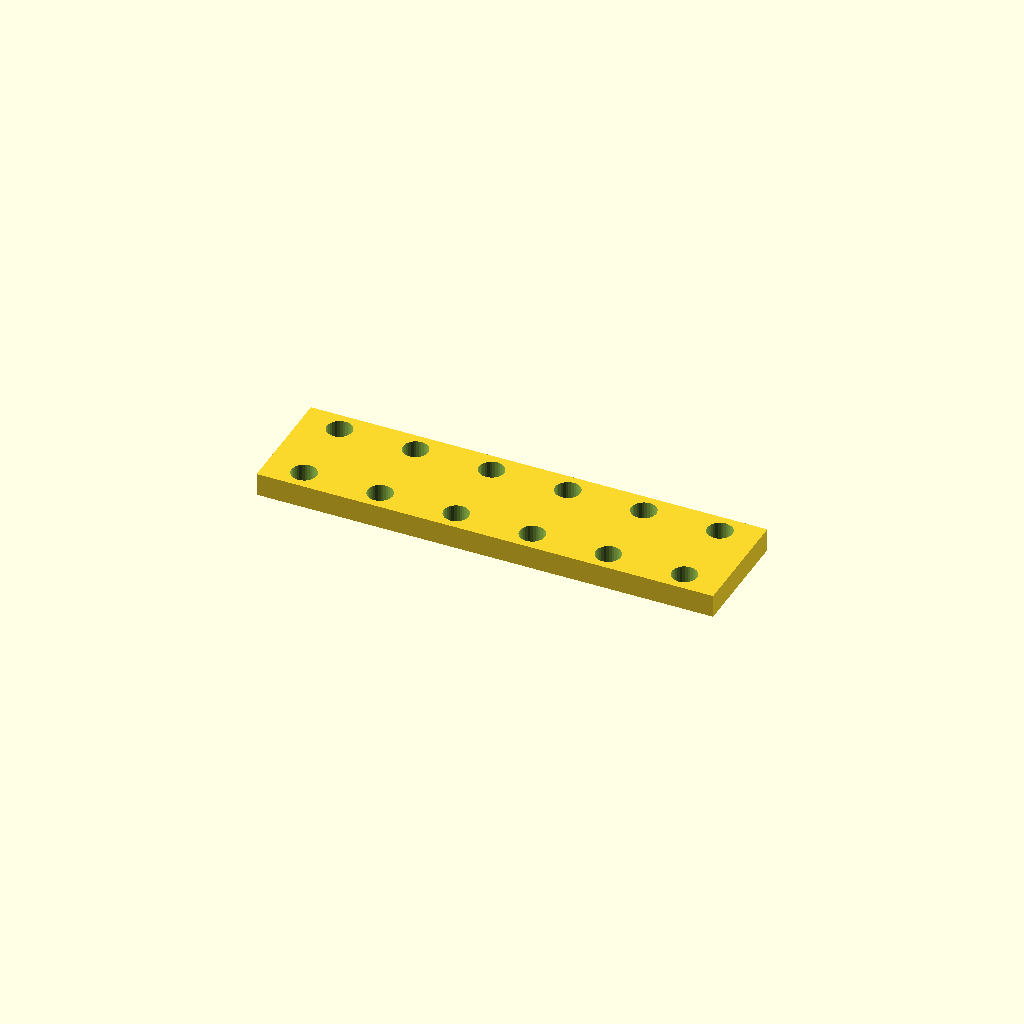
Cell 1 — every parameter at its default value.
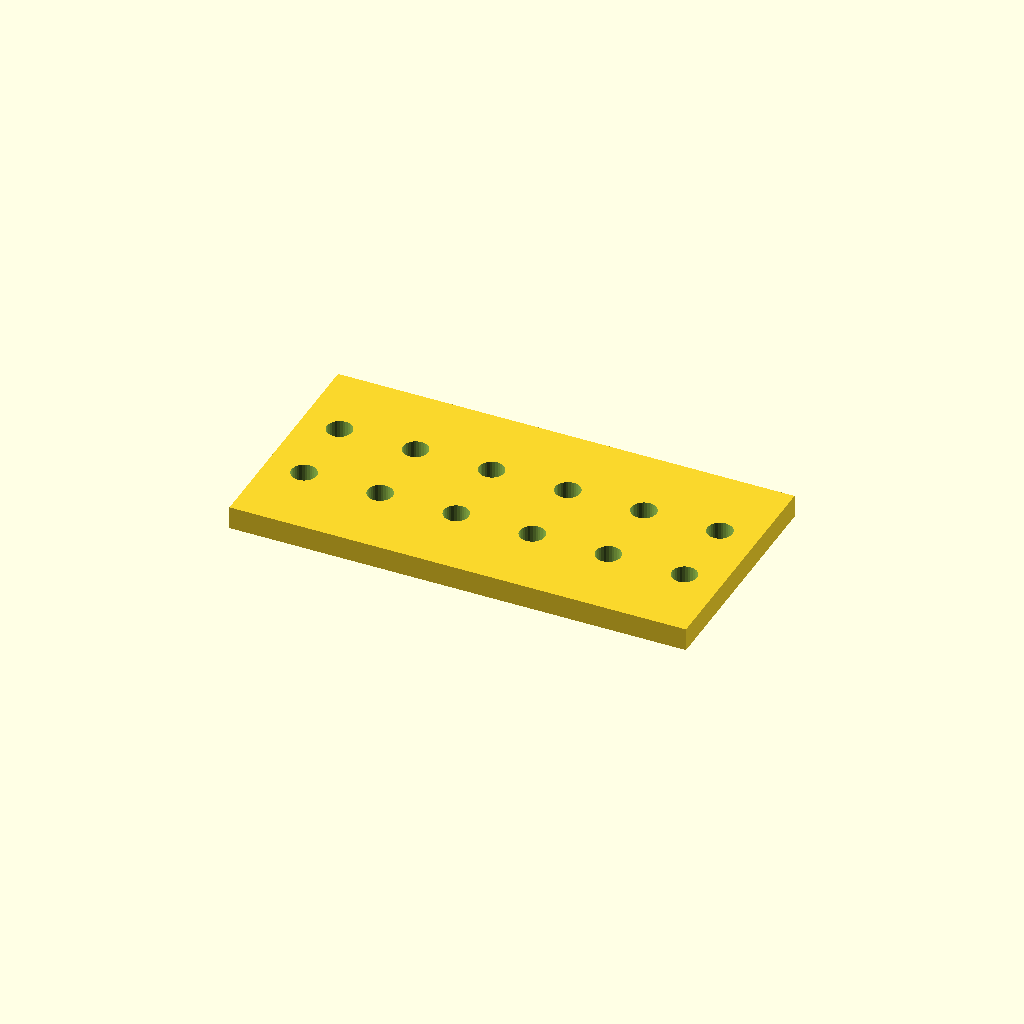
Cell 2 — bar_w set to 61.2, the other parameters unchanged.
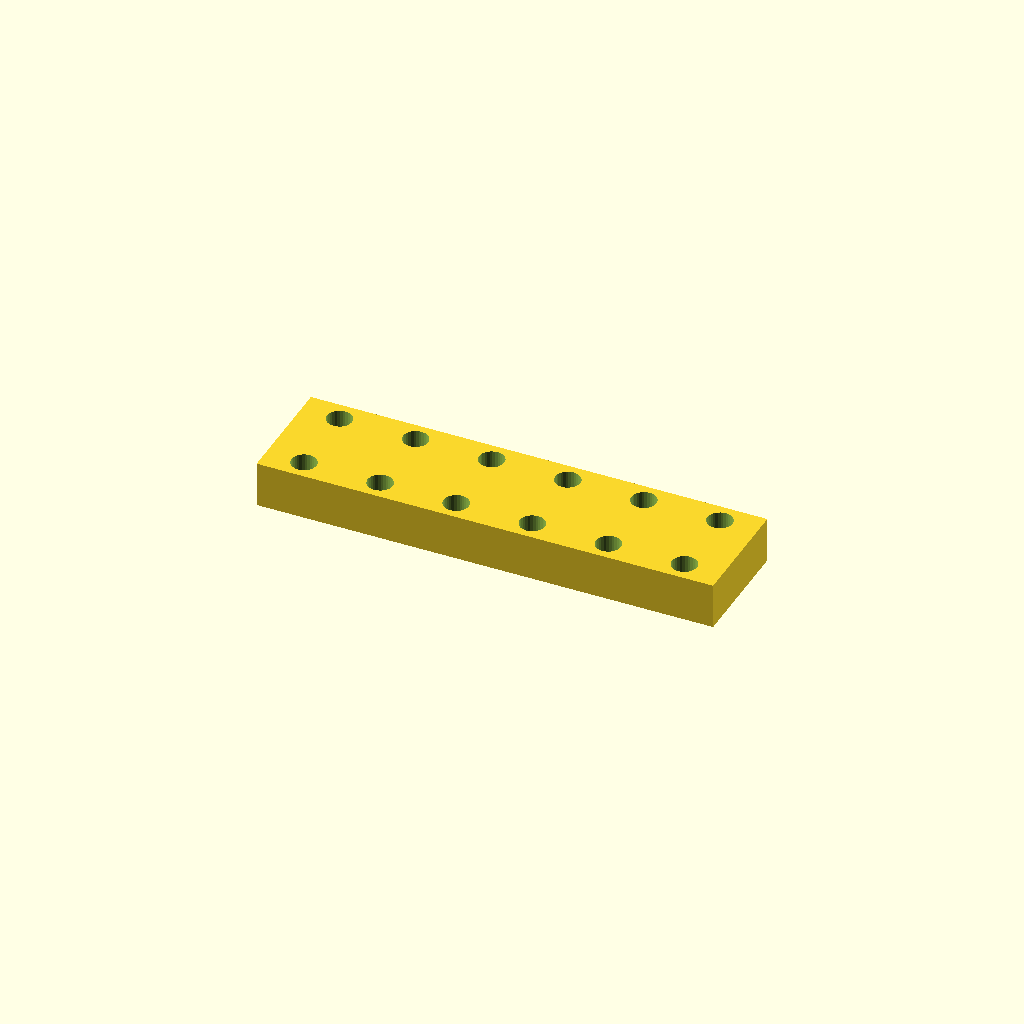
Cell 3 — bar_t set to 12, the other parameters unchanged.
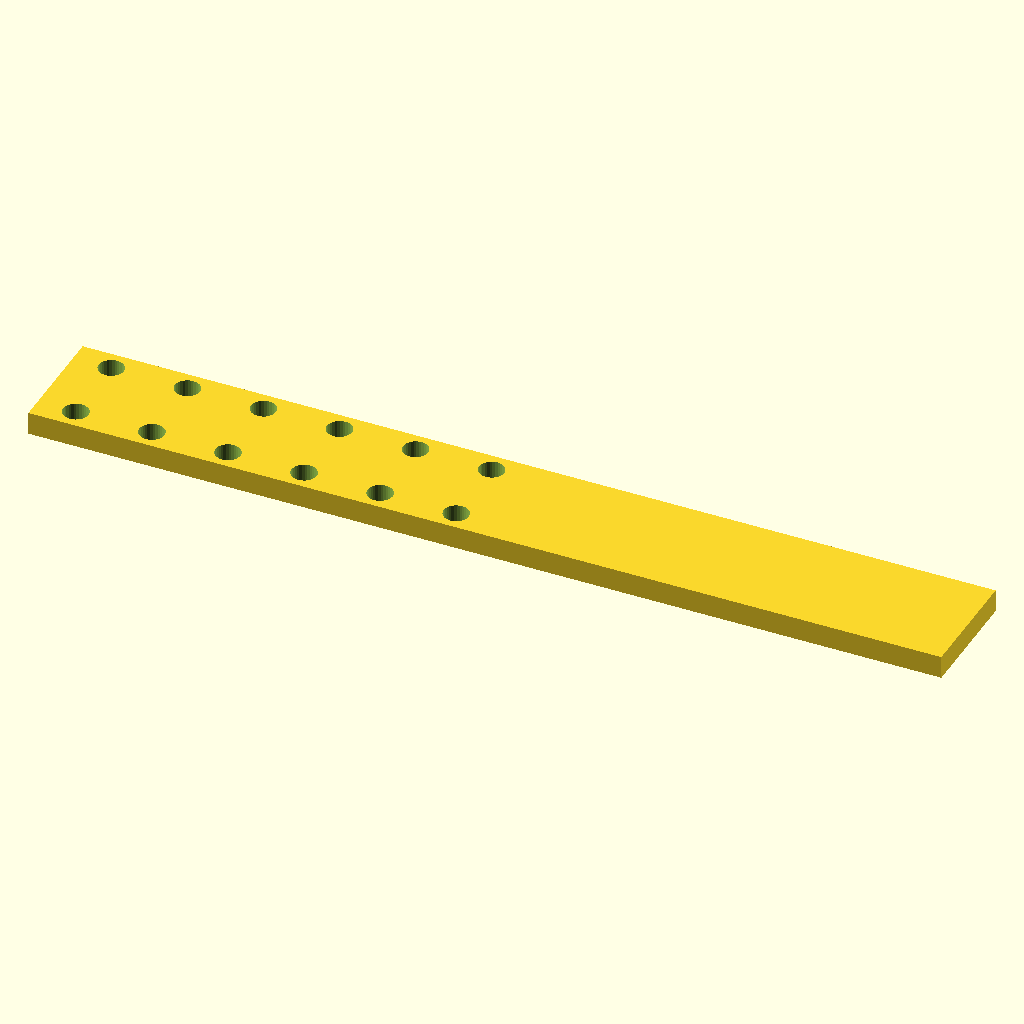
Cell 4 — holes set to 12, the other parameters unchanged.
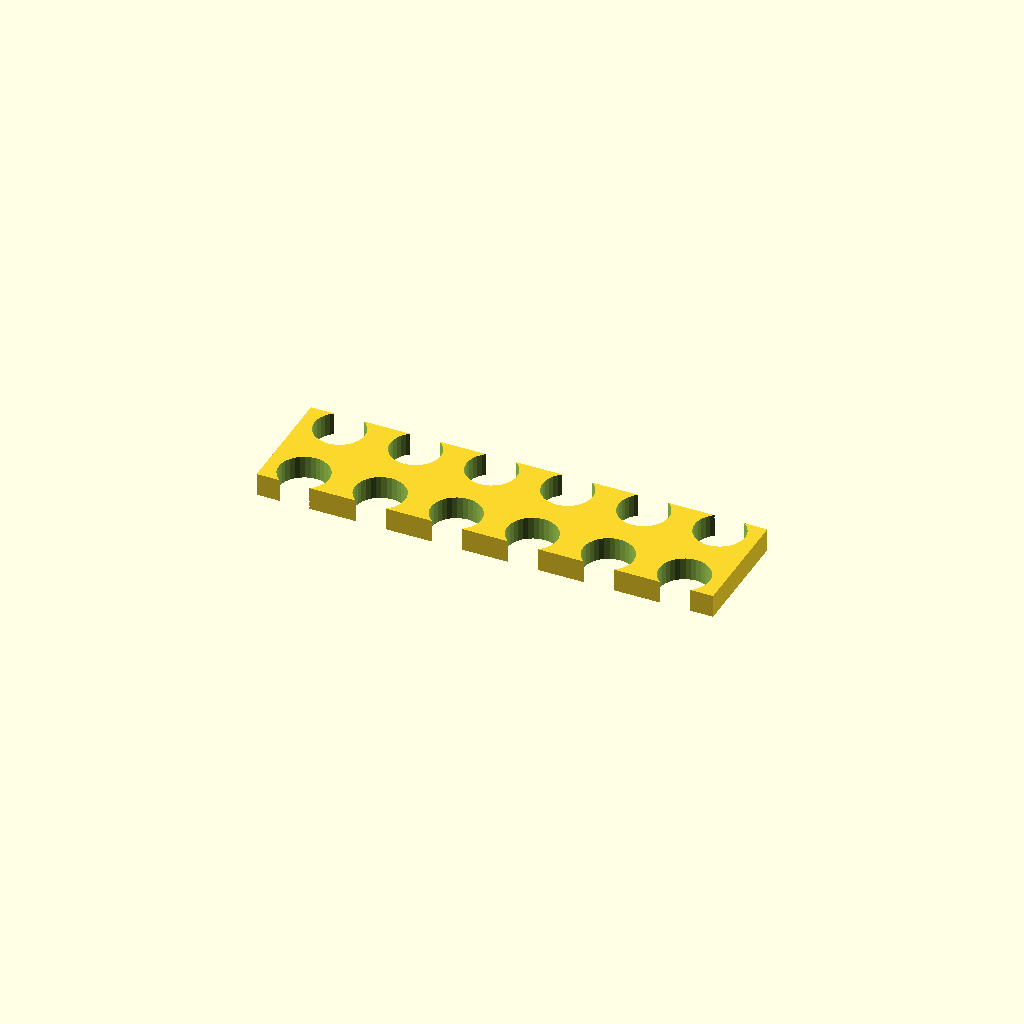
Cell 5: hole_d = 13.2 (everything else at default).
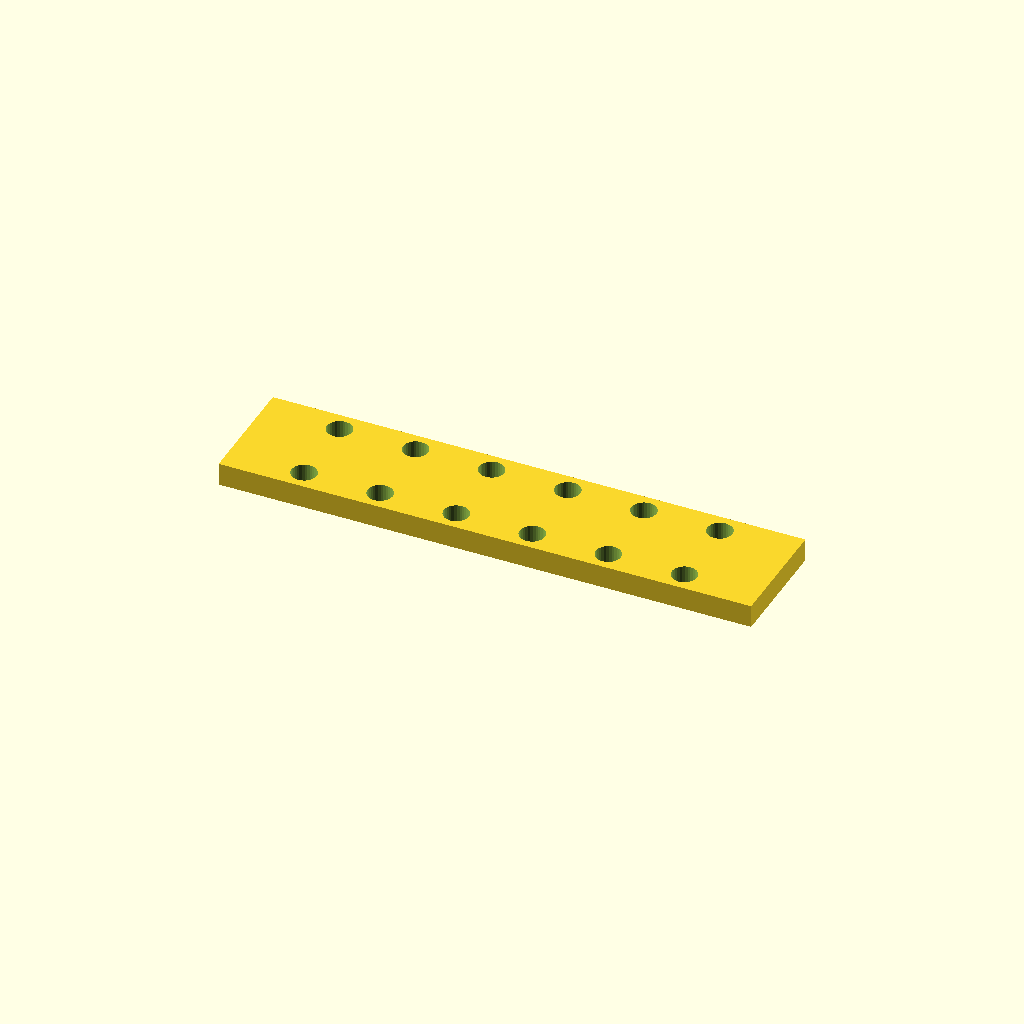
Cell 6 — edge set to 20, the other parameters unchanged.
All cells are drawn from one camera (rotation 55°, 0°, 25°, orthographic, colour scheme Cornfield), so only the parameter changes between them.
OpenSCAD source file optional_data/data/place1/ventrows/part_0052.scad:
$fn = 32;

// ----------------------------------------------------------------------
// Hole bar, 6 x Ø6.6
// tworows layout, 10 mm edge offset
// ----------------------------------------------------------------------

// --- parameters (mm) ---
bar_w = 30.6;     // bar width (Y)
bar_t = 6;        // bar thickness (Z)
holes = 6;        // holes per row
hole_d = 6.6;     // hole diameter
edge = 10;        // offset from the bar end to the first hole
pitch = 20;       // pitch between neighbouring holes
row_offset = 20;  // distance between the two rows

// --- derived feature positions (mm) ---
span = (holes - 1) * pitch;   // = 100   distance between the end holes
bar_l = span + 2 * edge;      // = 120   overall bar length
start_x = -bar_l / 2 + edge;  // = -50   X of the first hole
feature_centers = [
  [start_x + 0 * pitch, -row_offset / 2],
  [start_x + 1 * pitch, -row_offset / 2],
  [start_x + 2 * pitch, -row_offset / 2],
  [start_x + 3 * pitch, -row_offset / 2],
  [start_x + 4 * pitch, -row_offset / 2],
  [start_x + 5 * pitch, -row_offset / 2]
];   // hole centres of the first row
row2_centers = [
  [start_x + 0 * pitch, row_offset / 2],
  [start_x + 1 * pitch, row_offset / 2],
  [start_x + 2 * pitch, row_offset / 2],
  [start_x + 3 * pitch, row_offset / 2],
  [start_x + 4 * pitch, row_offset / 2],
  [start_x + 5 * pitch, row_offset / 2]
];   // hole centres of the second row

// bar with two rows of holes, both read from their own centre arrays
difference() {
  translate([-bar_l / 2, -bar_w / 2, -bar_t / 2]) cube([bar_l, bar_w, bar_t]);
  for (centre = feature_centers)
    translate([centre[0], centre[1], 0])
      cylinder(d = hole_d, h = bar_t + 2, center = true);
  for (centre = row2_centers)
    translate([centre[0], centre[1], 0])
      cylinder(d = hole_d, h = bar_t + 2, center = true);
}
Customizer parameters (derived from the source; name, type, default, range or options):
bar_w: number, default 30.6
bar_t: number, default 6
holes: number, default 6
hole_d: number, default 6.6
edge: number, default 10
pitch: number, default 20
row_offset: number, default 20
